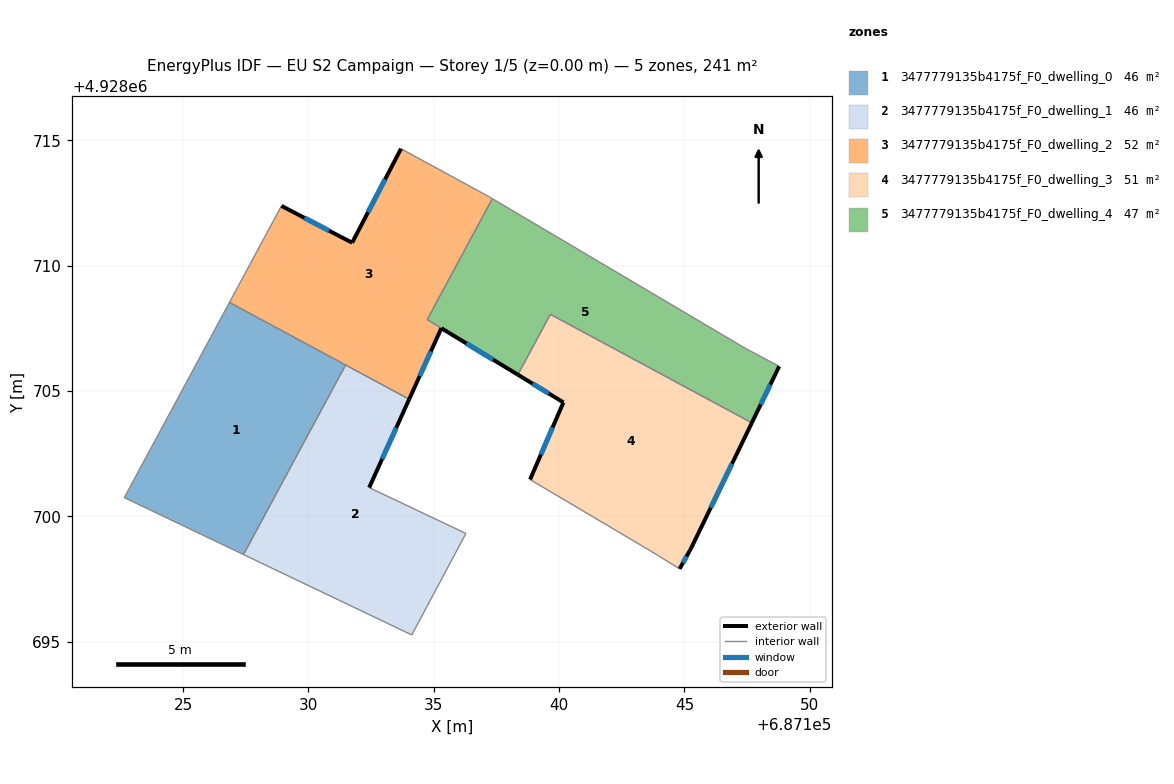
=== STOREY PLAN SPEC (per zone: floor XY polygon, exterior-wall plan segments, windows/doors) ===
zone 1: 3477779135b4175f_F0_dwelling_0  (45.9 m²)
  floor: (687131.48, 4928706.04) (687127.41, 4928698.47) (687122.65, 4928700.74) (687126.85, 4928708.53)
  interior walls: 4
zone 2: 3477779135b4175f_F0_dwelling_1  (45.9 m²)
  floor: (687134.02, 4928704.67) (687132.42, 4928701.14) (687136.28, 4928699.31) (687134.12, 4928695.26) (687127.41, 4928698.47) (687131.48, 4928706.04)
  exterior wall: (687132.42, 4928701.14) – (687134.02, 4928704.67)  [3.9 m]
    window: (687132.94, 4928702.29) – (687133.50, 4928703.52)  [1.4 m²]
  interior walls: 5
zone 3: 3477779135b4175f_F0_dwelling_2  (51.8 m²)
  floor: (687137.18, 4928712.76) (687137.34, 4928712.67) (687134.74, 4928707.85) (687135.30, 4928707.50) (687134.02, 4928704.67) (687126.85, 4928708.53) (687128.92, 4928712.38) (687131.74, 4928710.91) (687133.69, 4928714.66)
  exterior wall: (687131.74, 4928710.91) – (687128.92, 4928712.38)  [3.2 m]
    window: (687130.83, 4928711.39) – (687129.84, 4928711.91)  [1.2 m²]
  exterior wall: (687133.69, 4928714.66) – (687131.74, 4928710.91)  [4.2 m]
    window: (687133.06, 4928713.44) – (687132.38, 4928712.13)  [1.5 m²]
  exterior wall: (687134.02, 4928704.67) – (687135.30, 4928707.50)  [3.1 m]
    window: (687134.44, 4928705.59) – (687134.89, 4928706.58)  [1.1 m²]
  interior walls: 7
zone 4: 3477779135b4175f_F0_dwelling_3  (50.6 m²)
  floor: (687147.69, 4928703.73) (687145.26, 4928698.71) (687145.22, 4928698.64) (687144.81, 4928697.90) (687143.65, 4928698.61) (687138.84, 4928701.46) (687140.17, 4928704.54) (687138.35, 4928705.65) (687139.65, 4928708.06)
  exterior wall: (687138.35, 4928705.65) – (687140.17, 4928704.54)  [2.1 m]
    window: (687138.95, 4928705.29) – (687139.58, 4928704.90)  [0.8 m²]
  exterior wall: (687145.26, 4928698.71) – (687147.69, 4928703.73)  [5.6 m]
    window: (687146.05, 4928700.34) – (687146.90, 4928702.10)  [2.0 m²]
  exterior wall: (687145.22, 4928698.64) – (687145.26, 4928698.71)  [0.1 m]
  exterior wall: (687144.81, 4928697.90) – (687145.22, 4928698.64)  [0.8 m]
    window: (687144.94, 4928698.14) – (687145.09, 4928698.40)  [0.3 m²]
  exterior wall: (687140.17, 4928704.54) – (687138.84, 4928701.46)  [3.4 m]
    window: (687139.74, 4928703.54) – (687139.28, 4928702.47)  [1.2 m²]
  interior walls: 4
zone 5: 3477779135b4175f_F0_dwelling_4  (47.0 m²)
  floor: (687147.46, 4928706.68) (687148.78, 4928705.98) (687147.69, 4928703.73) (687139.65, 4928708.06) (687138.35, 4928705.65) (687134.74, 4928707.85) (687137.34, 4928712.67)
  exterior wall: (687147.69, 4928703.73) – (687148.78, 4928705.98)  [2.5 m]
    window: (687148.05, 4928704.46) – (687148.43, 4928705.25)  [0.9 m²]
  exterior wall: (687135.31, 4928707.50) – (687138.35, 4928705.65)  [3.6 m]
    window: (687136.30, 4928706.90) – (687137.36, 4928706.25)  [1.3 m²]
  interior walls: 6

=== DERIVED (storey summary) ===
Building: EU S2 Campaign
Storey: 1 of 5  (floor level z = 0.00 m)
Storey gross floor area: 241.3 m²
Zones on this storey: 5
  - 3477779135b4175f_F0_dwelling_0: floor 45.9 m²
  - 3477779135b4175f_F0_dwelling_1: floor 45.9 m²; exterior wall 3.9 m (11.6 m²); 1 window(s) 1.4 m²; WWR 12.2%
  - 3477779135b4175f_F0_dwelling_2: floor 51.8 m²; exterior wall 10.5 m (31.6 m²); 3 window(s) 3.9 m²; WWR 12.2%
  - 3477779135b4175f_F0_dwelling_3: floor 50.6 m²; exterior wall 12.0 m (35.9 m²); 4 window(s) 4.4 m²; WWR 12.1%
  - 3477779135b4175f_F0_dwelling_4: floor 47.0 m²; exterior wall 6.1 m (18.2 m²); 2 window(s) 2.2 m²; WWR 12.2%
Zone adjacency (shared interzone walls):
  - 3477779135b4175f_F0_dwelling_0 ↔ 3477779135b4175f_F0_dwelling_1
  - 3477779135b4175f_F0_dwelling_0 ↔ 3477779135b4175f_F0_dwelling_2
  - 3477779135b4175f_F0_dwelling_1 ↔ 3477779135b4175f_F0_dwelling_2
  - 3477779135b4175f_F0_dwelling_2 ↔ 3477779135b4175f_F0_dwelling_4
  - 3477779135b4175f_F0_dwelling_3 ↔ 3477779135b4175f_F0_dwelling_4